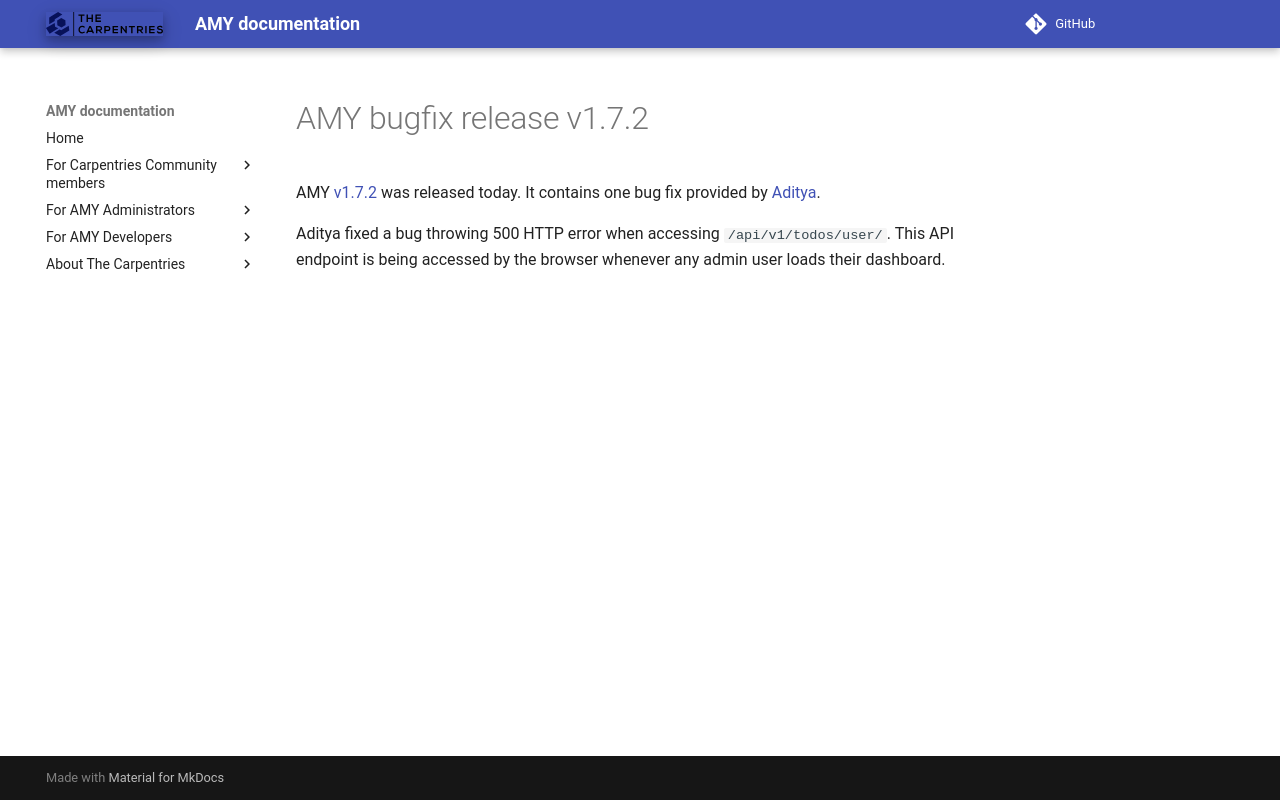

repository: carpentries/amy · page: releases/v1.7.2/index.html · generator: mkdocs

# AMY bugfix release v1.7.2

AMY [v1.7.2][] was released today. It contains one bug fix provided by
[Aditya][].

Aditya fixed a bug throwing 500 HTTP error when accessing
`/api/v1/todos/user/`.  This API endpoint is being accessed by the browser
whenever any admin user loads their dashboard.

[v1.7.2]: https://github.com/swcarpentry/amy/milestone/34
[Aditya]: https://github.com/narayanaditya95
